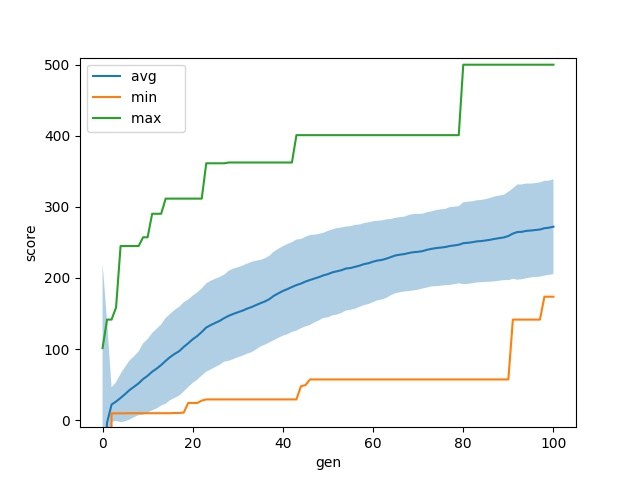

The table this chart was drawn from, first rows:
gen	nevals	avg	std	min	max
0	200	-108.1	329.5	-1000	101.3
1	200	-3.803	143.4	-1000	141.4
2	200	21.82	24.27	9.5	141.4
3	200	26.11	27.31	9.5	158.5
4	200	31.16	33.93	9.5	244.9
5	200	36.59	38.38	9.5	244.9
6	200	42.33	41.64	9.7	244.9
7	200	46.98	42.89	9.7	244.9
8	200	51.75	44.83	9.7	244.9
9	200	57.75	50.24	9.7	257.2
10	200	62.39	51.67	9.7	257.2
11	200	68.06	54.39	9.7	290.3
12	200	72.46	56.08	9.7	290.3
13	200	77.51	57.09	9.7	290.3
14	200	83.38	60.34	9.7	311.6
15	200	88.75	60.68	9.7	311.6
16	200	93.19	61.99	10	311.6
17	200	96.97	62.49	10	311.6
18	200	102.9	62.76	10.5	311.6
19	200	108.1	61.6	24.1	311.6
20	200	113.7	61.42	24.1	311.6
21	200	118.3	61.4	24.1	311.6
22	200	124	61.36	27.4	311.6
23	200	130.3	62.13	29.1	361.3
24	200	133.7	62.35	29.1	361.3
25	200	136.8	62.16	29.1	361.3
26	200	139.7	61.77	29.1	361.3
27	200	143.6	61.2	29.1	361.3
28	200	146.8	63.36	29.1	362.4
29	200	149.4	63.67	29.1	362.4
30	200	151.7	63.31	29.1	362.4
31	200	153.9	63.42	29.1	362.4
32	200	156.7	63.31	29.1	362.4
33	200	158.9	63.54	29.1	362.4
34	200	161.7	62.57	29.1	362.4
35	200	164.4	60.98	29.1	362.4
36	200	166.9	60.82	29.1	362.4
37	200	170.2	60.93	29.1	362.4
38	200	174.9	62.34	29.1	362.4
39	200	178.4	62.69	29.1	362.4
40	200	181.7	62.93	29.1	362.4
41	200	184.3	63.52	29.1	362.4
42	200	187.2	63.15	29.1	362.4
43	200	190	63.99	29.1	400.9
44	200	192	62.84	47.7	400.9
45	200	194.9	63.06	49.2	400.9
46	200	197.1	63.27	57.2	400.9
47	200	199.2	61.78	57.2	400.9
48	200	201.2	60.86	57.2	400.9
49	200	203.7	59.93	57.2	400.9
50	200	205.4	60.87	57.2	400.9
51	200	207.9	60.51	57.2	400.9
52	200	209.4	60.89	57.2	400.9
53	200	210.9	60.07	57.2	400.9
54	200	213.3	59.07	57.2	400.9
55	200	213.9	58.85	57.2	400.9
56	200	215.7	59.03	57.2	400.9
57	200	217.3	57.94	57.2	400.9
58	200	219.5	57.6	57.2	400.9
59	200	220.8	57.49	57.2	400.9
... 41 more rows
